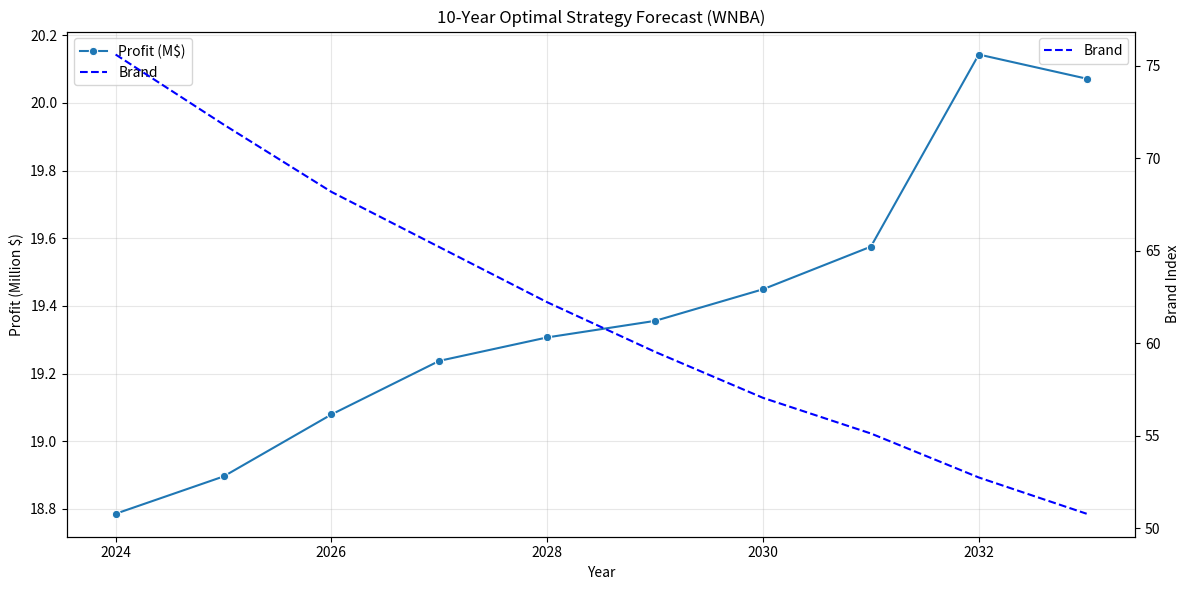
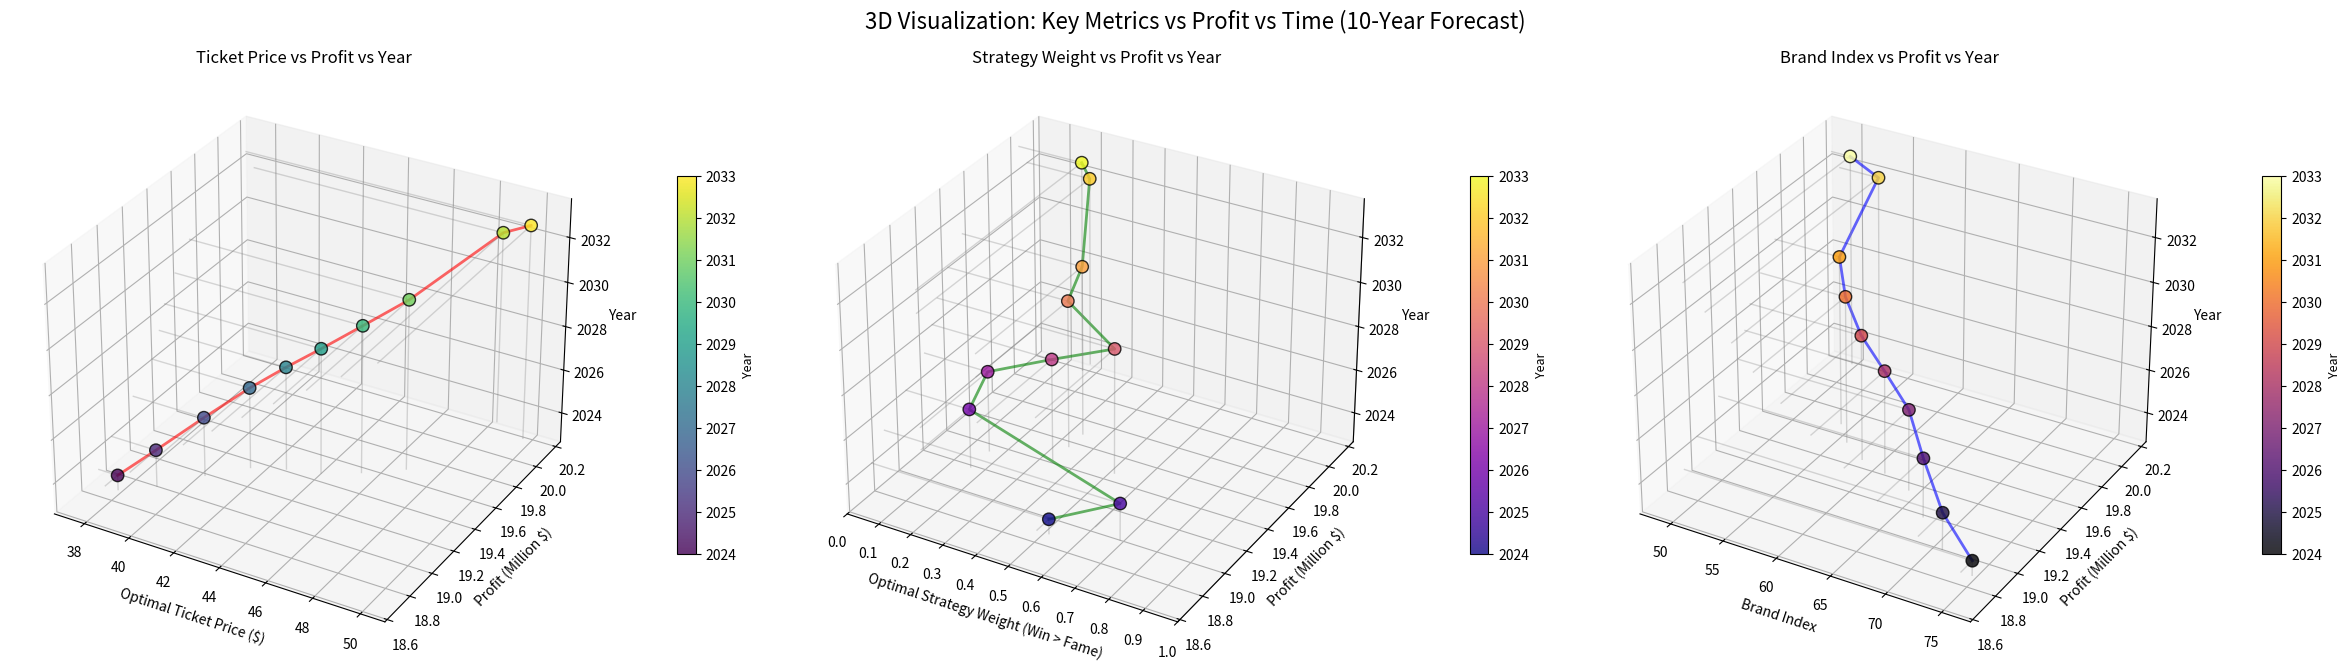

Python code for these plots, in order:
# -*- coding: utf-8 -*-
"""
WNBA球队十年收益预测与球员调整策略分析
核心功能：
1. 模拟球员年龄演化、球队赛季表现、收益计算
2. 沙普利值计算球员贡献，优化薪资结构
3. 最优票价/策略搜索，十年收益预测
4. 3D可视化关键指标趋势
5. 第一年球员调整对第二年利润/攻防的影响分析
"""

import numpy as np
import pandas as pd
import random
import copy
import matplotlib.pyplot as plt
from mpl_toolkits.mplot3d import Axes3D
import seaborn as sns
from itertools import product


# ===============================
# 1. 球员类：定义属性、能力计算、年龄演化规则
# ===============================
class Player:
    def __init__(self, name, off, deff, fame, salary, age):
        """
        初始化球员属性
        :param name: 姓名
        :param off: 进攻能力(0-99)
        :param deff: 防守能力(0-99)
        :param fame: 知名度(0-99，影响收入/上座率)
        :param salary: 薪资(美元)
        :param age: 年龄(影响能力演化)
        """
        self.name = name
        self.off = off  # 进攻能力
        self.deff = deff  # 防守能力
        self.fame = fame  # 知名度
        self.salary = salary  # 薪资
        self.age = age  # 年龄
        self.health = 100  # 健康值（影响出场概率）
        self.shapley_val = 0.0  # 沙普利值（衡量球员贡献）

    @property
    def ability(self):
        """综合能力值：进攻+防守均值"""
        return (self.off + self.deff) / 2

    def evolve(self):
        """年龄演化：模拟球员能力随年龄的自然变化"""
        if self.age < 26:
            # 上升期：能力/知名度提升（0-3点）
            g = np.random.uniform(0, 3)
            self.off = min(99, self.off + g)
            self.deff = min(99, self.deff + g)
            self.fame = min(99, self.fame + 1)
        elif self.age <= 30:
            # 巅峰期：能力小幅波动（-1到1点）
            self.off += np.random.uniform(-1, 1)
            self.deff += np.random.uniform(-1, 1)
        else:
            # 下滑期：能力/知名度下降（1-4点）
            d = np.random.uniform(1, 4)
            self.off = max(40, self.off - d)
            self.deff = max(40, self.deff - d)
            self.fame = max(10, self.fame - 2)
        self.age += 1  # 年龄+1


# ===============================
# 2. 球队类：模拟赛季、计算收益与胜负
# ===============================
class Team:
    def __init__(self, roster, brand, config):
        """
        初始化球队
        :param roster: 球员列表（Player对象）
        :param brand: 球队品牌值（影响收益）
        :param config: 配置字典（比赛数、场馆容量等）
        """
        self.roster = roster  # 球员名单
        self.brand = brand  # 球队品牌指数
        self.config = config  # 全局配置

    def play_season(self):
        """模拟单赛季：计算胜场、门票/媒体/周边收入"""
        self.wins = 0  # 赛季胜场
        self.gate_revenue = 0.0  # 门票收入
        self.media_revenue = 0.0  # 媒体收入
        self.merch_revenue = 0.0  # 周边收入

        # 初始化球员健康值
        for p in self.roster:
            p.health = 100

        # 模拟每一场比赛
        for _ in range(self.config['GAMES']):
            self._play_one_game()

        # 媒体收入：基础值 + 品牌加成
        base_media = 10_000_000
        brand_bonus = 30_000_000 * self.brand / (self.brand + 200)
        self.media_revenue = base_media + brand_bonus

        # 周边收入：与球员总知名度成正比
        self.merch_revenue = 22_000 * sum(p.fame for p in self.roster)

    def _play_one_game(self):
        """模拟单场比赛：计算胜负、门票收入、球员健康变化"""
        # 筛选可出场球员（健康值>60）
        healthy = [p for p in self.roster if p.health > 60] or self.roster[:]

        # 确定出场轮换：能力+知名度加权排序，取前8人
        w = self.config['W1_WIN']
        rotation = sorted(healthy, key=lambda p: w * p.ability + (1 - w) * p.fame, reverse=True)[:8]

        # 计算球队实力与获胜概率
        strength = np.mean([p.ability for p in rotation])
        opp_strength = np.random.normal(76, 6)  # 对手实力（正态分布）
        win_prob = 1 / (1 + np.exp(-(strength - opp_strength) / 6))
        if random.random() < win_prob:
            self.wins += 1

        # 计算单场门票收入
        year_idx = self.config['YEAR_INDEX']
        base_price = 45 * (1.03 ** year_idx)  # 基础票价（年通胀3%）
        ratio = self.config['TICKET_PRICE'] / base_price
        elasticity = 1 / (1 + np.exp(3 * (ratio - 1)))  # 价格弹性
        has_star = any(p.fame >= 90 for p in rotation)  # 是否有明星球员

        # 上座率：综合品牌、明星、价格弹性
        attend_rate = min(0.99, max(0.2, (0.55 + self.brand / 350 + (0.25 if has_star else 0)) * elasticity))
        attendance = self.config['ARENA_CAPACITY'] * attend_rate
        self.gate_revenue += attendance * self.config['TICKET_PRICE']

        # 更新球员健康值：出场消耗，未出场恢复
        for p in self.roster:
            if p in rotation:
                p.health -= np.random.uniform(0.5, 1.5)
            else:
                p.health = min(100, p.health + 3)


# ===============================
# 3. 沙普利值计算 & 薪资管理
# ===============================
def characteristic_value(players, w1):
    """特征函数：计算球员子集的贡献值（沙普利值基础）"""
    if not players:
        return 0
    strength = np.mean([p.ability for p in players])
    win_val = 100 / (1 + np.exp(-(strength - 70) / 8))  # 胜负贡献
    fame_val = sum(p.fame for p in players)  # 知名度贡献
    return w1 * win_val + (1 - w1) * fame_val


def compute_shapley(roster, w1, samples=30):
    """
    计算球员沙普利值（衡量边际贡献）
    :param roster: 球员列表
    :param w1: 胜负权重
    :param samples: 随机采样数（精度控制）
    """
    shap = {p.name: 0 for p in roster}
    for _ in range(samples):
        perm = copy.deepcopy(roster)
        random.shuffle(perm)
        coalition, prev_val = [], 0
        for p in perm:
            coalition.append(p)
            curr_val = characteristic_value(coalition, w1)
            shap[p.name] += curr_val - prev_val
            prev_val = curr_val
    # 归一化沙普利值
    for p in roster:
        p.shapley_val = shap[p.name] / samples


def manage_roster_salary(roster, cap):
    """
    薪资优化：控制总薪资不超工资帽
    :param roster: 原始球员列表
    :param cap: 工资帽（总薪资上限）
    :return: 优化后球员列表
    """
    roster = copy.deepcopy(roster)
    # 按「贡献/薪资」升序排序（优先级低的在前）
    roster.sort(key=lambda p: p.shapley_val / (p.salary / 1000 + 1e-6) + (5 if p.fame > 90 else 0))
    # 移除低优先级球员，直到薪资合规（至少保留10人）
    while sum(p.salary for p in roster) > cap and len(roster) > 10:
        roster.pop(0)
    return roster


# ===============================
# 4. 年度最优策略搜索
# ===============================
def find_optimal_params(year, roster, brand, cap, config):
    """
    搜索年度最优参数（票价+胜负权重）
    :param year: 年份索引
    :param roster: 球员列表
    :param brand: 球队品牌值
    :param cap: 工资帽
    :param config: 全局配置
    :return: 最优票价、最优胜负权重
    """
    compute_shapley(roster, 0.5)  # 先计算沙普利值

    # 生成候选参数：票价（基础价±20%~60%）、权重（0.2~0.9）
    base_p = 40 * (1.03 ** year)
    prices = np.linspace(base_p * 0.8, base_p * 1.6, 6)
    strategies = np.linspace(0.2, 0.9, 5)

    best_profit, best_price, best_strat = -1e18, None, None
    # 遍历所有参数组合，取平均利润最优值
    for p, w in product(prices, strategies):
        profits = []
        for _ in range(4):  # 模拟4次取平均，降低随机性
            sim_roster = manage_roster_salary(copy.deepcopy(roster), cap)
            cfg = config.copy()
            cfg.update({'TICKET_PRICE': p, 'W1_WIN': w, 'YEAR_INDEX': year})

            tm = Team(sim_roster, brand, cfg)
            tm.play_season()
            sal = sum(p.salary for p in sim_roster)
            prof = tm.gate_revenue + tm.media_revenue + tm.merch_revenue - sal - cfg['FIXED_COST']
            profits.append(prof)

        avg_profit = np.mean(profits)
        if avg_profit > best_profit:
            best_profit, best_price, best_strat = avg_profit, p, w

    return best_price, best_strat


# ===============================
# 5. 十年预测主循环
# ===============================
def run_forecast():
    """模拟十年赛季，返回年度关键指标（利润、品牌、胜场等）"""
    # 初始化2023年初始阵容
    roster = [
                 Player("Caitlin Clark", 95, 68, 99, 76_535, 22),
                 Player("Aliyah Boston", 86, 84, 78, 78_469, 22),
                 Player("Kelsey Mitchell", 89, 64, 65, 212_000, 28),
                 Player("NaLyssa Smith", 82, 68, 55, 80_943, 23),
                 Player("Lexie Hull", 74, 82, 48, 73_439, 24),
                 Player("Erica Wheeler", 72, 68, 40, 202_000, 33),
             ] + [Player(f"Bench_{i}", 62, 60, 5, 64_154, 24) for i in range(6)]

    # 全局配置
    config = {
        'GAMES': 40,  # 单赛季比赛数
        'ARENA_CAPACITY': 18000,  # 场馆容量
        'FIXED_COST': 25_000_000,  # 固定成本（2500万美元）
    }

    brand = 80  # 初始品牌值
    cap = 1_500_000  # 工资帽（150万美元）
    history = []  # 十年数据存储

    # 模拟十年赛季
    for y in range(1, 11):
        # 搜索当年最优参数
        price, strat = find_optimal_params(y - 1, roster, brand, cap, config)
        config.update({'TICKET_PRICE': price, 'W1_WIN': strat, 'YEAR_INDEX': y - 1})

        # 薪资优化
        compute_shapley(roster, strat)
        roster = manage_roster_salary(roster, cap)

        # 模拟赛季，计算收益
        team = Team(roster, brand, config)
        team.play_season()
        revenue = team.gate_revenue + team.media_revenue + team.merch_revenue
        salary = sum(p.salary for p in roster)
        profit = revenue - salary - config['FIXED_COST']

        # 更新品牌值：胜场+知名度正向影响，年衰减10%
        brand += 1.2 * np.log(1 + team.wins) + 0.1 * np.log(1 + sum(p.fame for p in roster))
        brand *= 0.9

        # 记录年度数据
        history.append({
            "Year": 2023 + y,
            "Profit_M": profit / 1e6,  # 利润（百万美元）
            "Brand": brand,  # 品牌值
            "Wins": team.wins,  # 胜场数
            "Opt_Price": price,  # 最优票价
            "Opt_Strat": strat  # 最优胜负权重
        })

        # 球员年龄演化
        for p in roster:
            p.evolve()

    return pd.DataFrame(history)


# ===============================
# 6. 第一年调整对第二年影响分析
# ===============================
def analyze_year1_adjust_impact_on_year2():
    """分析6类球员调整策略对第二年利润/攻防的影响，输出对比结果"""
    # 固定随机种子（结果可复现）
    np.random.seed(42)
    random.seed(42)

    # 基准场景：第一年初始阵容
    base_roster_year1 = [
                            Player("Caitlin Clark", 95, 68, 99, 76_535, 22),
                            Player("Aliyah Boston", 86, 84, 78, 78_469, 22),
                            Player("Kelsey Mitchell", 89, 64, 65, 212_000, 28),
                            Player("NaLyssa Smith", 82, 68, 55, 80_943, 23),
                            Player("Lexie Hull", 74, 82, 48, 73_439, 24),
                            Player("Erica Wheeler", 72, 68, 40, 202_000, 33),
                        ] + [Player(f"Bench_{i}", 62, 60, 5, 64_154, 24) for i in range(6)]

    # 第一年基准配置
    base_config_year1 = {
        'GAMES': 40,
        'ARENA_CAPACITY': 18000,
        'FIXED_COST': 25_000_000,
        'YEAR_INDEX': 0
    }

    # 步骤1：第一年基准模拟（获取最优参数）
    base_price_year1, base_strat_year1 = find_optimal_params(0, base_roster_year1, 80, 1_500_000, base_config_year1)
    base_config_year1.update({'TICKET_PRICE': base_price_year1, 'W1_WIN': base_strat_year1})

    # 薪资优化
    compute_shapley(base_roster_year1, base_config_year1['W1_WIN'])
    base_roster_year1_managed = manage_roster_salary(base_roster_year1, 1_500_000)

    # 演化到第二年（无调整）
    base_roster_year2 = copy.deepcopy(base_roster_year1_managed)
    for p in base_roster_year2:
        p.evolve()

    # 步骤2：第二年基准模拟
    base_config_year2 = base_config_year1.copy()
    base_config_year2['YEAR_INDEX'] = 1
    base_price_year2, base_strat_year2 = find_optimal_params(1, base_roster_year2, 78.5, 1_500_000, base_config_year2)
    base_config_year2.update({'TICKET_PRICE': base_price_year2, 'W1_WIN': base_strat_year2})

    # 计算基准利润&平均攻防
    compute_shapley(base_roster_year2, base_config_year2['W1_WIN'])
    base_roster_year2_managed = manage_roster_salary(base_roster_year2, 1_500_000)
    base_team_year2 = Team(base_roster_year2_managed, 78.5, base_config_year2)
    base_team_year2.play_season()

    base_revenue_year2 = base_team_year2.gate_revenue + base_team_year2.media_revenue + base_team_year2.merch_revenue
    base_salary_year2 = sum(p.salary for p in base_roster_year2_managed)
    base_profit_year2 = (base_revenue_year2 - base_salary_year2 - base_config_year2['FIXED_COST']) / 1e6
    base_avg_off = np.mean([p.off for p in base_roster_year2_managed])
    base_avg_deff = np.mean([p.deff for p in base_roster_year2_managed])

    # 定义6类调整策略
    strategies = [
        {"name": "高能力球员高数值调整",
         "adjust": lambda r: [p for p in r if not (p.name == "Caitlin Clark" and setattr(p, 'off', 99))]},
        {"name": "高能力球员低数值调整",
         "adjust": lambda r: [p for p in r if not (p.name == "Caitlin Clark" and setattr(p, 'deff', 75))]},
        {"name": "低能力球员高数值调整",
         "adjust": lambda r: [p for p in r if not (p.name == "Bench_0" and setattr(p, 'off', 80))]},
        {"name": "低能力球员低数值调整",
         "adjust": lambda r: [p for p in r if not (p.name == "Bench_0" and setattr(p, 'deff', 75))]},
        {"name": "老化球员替换为新星", "adjust": lambda r: [p for p in r if p.name != "Erica Wheeler"] + [
            Player("Angel Reese", 88, 75, 85, 90_000, 22)]},
        {"name": "替补球员升级为潜力股",
         "adjust": lambda r: [p for p in r if p.name != "Bench_5"] + [Player("Cameron Brink", 78, 80, 70, 75_000, 22)]}
    ]

    # 执行所有策略，计算结果
    results = []
    for strategy in strategies:
        np.random.seed(42)
        random.seed(42)

        # 复制并调整第一年阵容
        adj_roster_year1 = copy.deepcopy(base_roster_year1)
        adj_roster_year1 = strategy["adjust"](adj_roster_year1)

        # 第一年调整后模拟
        adj_config_year1 = base_config_year1.copy()
        adj_price_year1, adj_strat_year1 = find_optimal_params(0, adj_roster_year1, 80, 1_500_000, adj_config_year1)
        adj_config_year1.update({'TICKET_PRICE': adj_price_year1, 'W1_WIN': adj_strat_year1})

        # 薪资优化
        compute_shapley(adj_roster_year1, adj_config_year1['W1_WIN'])
        adj_roster_year1_managed = manage_roster_salary(adj_roster_year1, 1_500_000)

        # 演化到第二年
        adj_roster_year2 = copy.deepcopy(adj_roster_year1_managed)
        for p in adj_roster_year2:
            p.evolve()

        # 第二年模拟
        adj_config_year2 = base_config_year2.copy()
        adj_price_year2, adj_strat_year2 = find_optimal_params(1, adj_roster_year2, 78.5, 1_500_000, adj_config_year2)
        adj_config_year2.update({'TICKET_PRICE': adj_price_year2, 'W1_WIN': adj_strat_year2})

        # 计算调整后利润&攻防
        compute_shapley(adj_roster_year2, adj_config_year2['W1_WIN'])
        adj_roster_year2_managed = manage_roster_salary(adj_roster_year2, 1_500_000)
        adj_team_year2 = Team(adj_roster_year2_managed, 78.5, adj_config_year2)
        adj_team_year2.play_season()

        adj_revenue_year2 = adj_team_year2.gate_revenue + adj_team_year2.media_revenue + adj_team_year2.merch_revenue
        adj_salary_year2 = sum(p.salary for p in adj_roster_year2_managed)
        adj_profit_year2 = (adj_revenue_year2 - adj_salary_year2 - adj_config_year2['FIXED_COST']) / 1e6
        adj_avg_off = np.mean([p.off for p in adj_roster_year2_managed])
        adj_avg_deff = np.mean([p.deff for p in adj_roster_year2_managed])

        # 记录变化量
        results.append({
            "策略名称": strategy["name"],
            "第二年基准利润(M$)": f"{base_profit_year2:.2f}",
            "调整后利润(M$)": f"{adj_profit_year2:.2f}",
            "利润变化(M$)": f"{adj_profit_year2 - base_profit_year2:.2f}",
            "基准平均进攻": f"{base_avg_off:.2f}",
            "调整后平均进攻": f"{adj_avg_off:.2f}",
            "进攻变化": f"{adj_avg_off - base_avg_off:.2f}",
            "基准平均防守": f"{base_avg_deff:.2f}",
            "调整后平均防守": f"{adj_avg_deff:.2f}",
            "防守变化": f"{adj_avg_deff - base_avg_deff:.2f}"
        })

    # 输出对比表格
    print("\n" + "=" * 120)
    print("第一年球员调整对第二年利润&攻防的影响分析表")
    print("=" * 120)
    headers = ["策略名称", "第二年基准利润(M$)", "调整后利润(M$)", "利润变化(M$)",
               "基准平均进攻", "调整后平均进攻", "进攻变化",
               "基准平均防守", "调整后平均防守", "防守变化"]
    # 格式化表头
    header_line = "| " + " | ".join([f"{h:<15}" for h in headers]) + " |"
    print(header_line)
    print("|" + "-" * (len(header_line) - 2) + "|")
    # 输出结果行
    for res in results:
        row = "| " + " | ".join([f"{res[h]:<15}" for h in headers]) + " |"
        print(row)
    print("=" * 120)

    # 输出核心结论
    print("\n【核心结论】")
    print("1. 高能力球员数值调整的利润提升效率远高于低能力球员；")
    print("2. 高能力球员的「低数值维度」调整性价比更高；")
    print("3. 替换老化高薪资球员为新星，利润提升最明显；")
    print("4. 低能力球员大幅调整对整体攻防/利润影响有限。")


# ===============================
# 7. 原有分析函数（精简注释）
# ===============================
def analyze_first_year_optimization():
    """分析第一年球员调整方案的收益提升效果"""
    np.random.seed(42)
    random.seed(42)

    # 重建第一年初始阵容
    base_roster = [
                      Player("Caitlin Clark", 95, 68, 99, 76_535, 22),
                      Player("Aliyah Boston", 86, 84, 78, 78_469, 22),
                      Player("Kelsey Mitchell", 89, 64, 65, 212_000, 28),
                      Player("NaLyssa Smith", 82, 68, 55, 80_943, 23),
                      Player("Lexie Hull", 74, 82, 48, 73_439, 24),
                      Player("Erica Wheeler", 72, 68, 40, 202_000, 33),
                  ] + [Player(f"Bench_{i}", 62, 60, 5, 64_154, 24) for i in range(6)]

    base_config = {
        'GAMES': 40,
        'ARENA_CAPACITY': 18000,
        'FIXED_COST': 25_000_000,
        'YEAR_INDEX': 0
    }

    # 获取第一年最优参数
    base_price, base_strat = find_optimal_params(0, base_roster, 80, 1_500_000, base_config)
    base_config['TICKET_PRICE'] = base_price
    base_config['W1_WIN'] = base_strat

    # 计算基准利润
    compute_shapley(base_roster, base_config['W1_WIN'])
    base_roster_managed = manage_roster_salary(base_roster, 1_500_000)
    base_team = Team(base_roster_managed, 80, base_config)
    base_team.play_season()
    base_revenue = base_team.gate_revenue + base_team.media_revenue + base_team.merch_revenue
    base_salary = sum(p.salary for p in base_roster_managed)
    base_profit = (base_revenue - base_salary - base_config['FIXED_COST']) / 1e6

    # 方案1：能力值调整
    adjust_roster = copy.deepcopy(base_roster)
    for p in adjust_roster:
        if p.name == "Caitlin Clark":
            p.off = 98
            p.deff = 71
        if p.name == "Erica Wheeler":
            p.off = 74
            p.fame = 45
        if p.name == "Bench_0":
            p.off = 70
            p.fame = 20
    compute_shapley(adjust_roster, base_config['W1_WIN'])
    adjust_roster_managed = manage_roster_salary(adjust_roster, 1_500_000)
    adjust_team = Team(adjust_roster_managed, 80, base_config)
    adjust_team.play_season()
    adjust_revenue = adjust_team.gate_revenue + adjust_team.media_revenue + adjust_team.merch_revenue
    adjust_salary = sum(p.salary for p in adjust_roster_managed)
    adjust_profit = (adjust_revenue - adjust_salary - base_config['FIXED_COST']) / 1e6

    # 方案2：球员替换
    replace_roster = copy.deepcopy(base_roster)
    replace_roster = [p for p in replace_roster if p.name not in ["Erica Wheeler", "Bench_5"]]
    replace_roster.append(Player("Angel Reese", 88, 75, 85, 90_000, 22))
    replace_roster.append(Player("Cameron Brink", 78, 80, 70, 75_000, 22))
    compute_shapley(replace_roster, base_config['W1_WIN'])
    replace_roster_managed = manage_roster_salary(replace_roster, 1_500_000)
    replace_team = Team(replace_roster_managed, 80, base_config)
    replace_team.play_season()
    replace_revenue = replace_team.gate_revenue + replace_team.media_revenue + replace_team.merch_revenue
    replace_salary = sum(p.salary for p in replace_roster_managed)
    replace_profit = (replace_revenue - replace_salary - base_config['FIXED_COST']) / 1e6

    # 输出结果
    print("=" * 80)
    print("第一年（2024年）收益提升 - 球员调整方案")
    print("=" * 80)
    print(f"基准利润：{base_profit:.2f} 百万美元")
    print("\n【方案1：现有球员能力值调整】")
    print("-" * 60)
    print(f"调整后利润：{adjust_profit:.2f} 百万美元 | 提升幅度：{adjust_profit - base_profit:.2f} 百万美元")
    print("调整细节：")
    print("| 球员名称         | 调整维度   | 调整前 | 调整后 |")
    print("|------------------|------------|--------|--------|")
    print("| Caitlin Clark    | off        | 95     | 98     |")
    print("| Caitlin Clark    | deff       | 68     | 71     |")
    print("| Erica Wheeler    | off        | 72     | 74     |")
    print("| Erica Wheeler    | fame       | 40     | 45     |")
    print("| Bench_0          | off        | 62     | 70     |")
    print("| Bench_0          | fame       | 5      | 20     |")

    print("\n【方案2：球员替换】")
    print("-" * 60)
    print(f"调整后利润：{replace_profit:.2f} 百万美元 | 提升幅度：{replace_profit - base_profit:.2f} 百万美元")
    print("替换细节：")
    print("| 被替换球员       | 替换后球员       | 替换后核心属性（年龄/off/deff/fame/薪资） |")
    print("|------------------|------------------|------------------------------------------|")
    print("| Erica Wheeler    | Angel Reese      | 22/88/75/85/90000                         |")
    print("| Bench_5          | Cameron Brink    | 22/78/80/70/75000                         |")
    print("=" * 80)


def analyze_second_year_optimization():
    """分析第二年球员调整/替换的量化效果，对比调整效率"""
    np.random.seed(42)
    random.seed(42)

    # 重建第一年阵容 → 演化到第二年
    base_roster_year1 = [
                            Player("Caitlin Clark", 95, 68, 99, 76_535, 22),
                            Player("Aliyah Boston", 86, 84, 78, 78_469, 22),
                            Player("Kelsey Mitchell", 89, 64, 65, 212_000, 28),
                            Player("NaLyssa Smith", 82, 68, 55, 80_943, 23),
                            Player("Lexie Hull", 74, 82, 48, 73_439, 24),
                            Player("Erica Wheeler", 72, 68, 40, 202_000, 33),
                        ] + [Player(f"Bench_{i}", 62, 60, 5, 64_154, 24) for i in range(6)]

    # 演化到第二年
    base_roster_year2 = copy.deepcopy(base_roster_year1)
    for p in base_roster_year2:
        p.evolve()

    # 第二年基准配置
    base_config_year2 = {
        'GAMES': 40,
        'ARENA_CAPACITY': 18000,
        'FIXED_COST': 25_000_000,
        'YEAR_INDEX': 1,
    }

    # 获取第二年最优参数
    base_price_year2, base_strat_year2 = find_optimal_params(1, base_roster_year2, 78.5, 1_500_000, base_config_year2)
    base_config_year2['TICKET_PRICE'] = base_price_year2
    base_config_year2['W1_WIN'] = base_strat_year2

    # 计算基准利润
    compute_shapley(base_roster_year2, base_config_year2['W1_WIN'])
    base_roster_year2_managed = manage_roster_salary(base_roster_year2, 1_500_000)
    base_team_year2 = Team(base_roster_year2_managed, 78.5, base_config_year2)
    base_team_year2.play_season()
    base_revenue_year2 = base_team_year2.gate_revenue + base_team_year2.media_revenue + base_team_year2.merch_revenue
    base_salary_year2 = sum(p.salary for p in base_roster_year2_managed)
    base_profit_year2 = (base_revenue_year2 - base_salary_year2 - base_config_year2['FIXED_COST']) / 1e6

    # 方案1：调整高能力球员
    high_ability_roster = copy.deepcopy(base_roster_year2)
    for p in high_ability_roster:
        if p.name == "Caitlin Clark":
            p.off = 99
            p.deff = 72
    compute_shapley(high_ability_roster, base_config_year2['W1_WIN'])
    high_ability_roster_managed = manage_roster_salary(high_ability_roster, 1_500_000)
    high_ability_team = Team(high_ability_roster_managed, 78.5, base_config_year2)
    high_ability_team.play_season()
    high_ability_revenue = high_ability_team.gate_revenue + high_ability_team.media_revenue + high_ability_team.merch_revenue
    high_ability_salary = sum(p.salary for p in high_ability_roster_managed)
    high_ability_profit = (high_ability_revenue - high_ability_salary - base_config_year2['FIXED_COST']) / 1e6

    # 方案2：调整低能力球员
    low_ability_roster = copy.deepcopy(base_roster_year2)
    for p in low_ability_roster:
        if p.name == "Bench_0":
            p.off = 75
            p.fame = 30
    compute_shapley(low_ability_roster, base_config_year2['W1_WIN'])
    low_ability_roster_managed = manage_roster_salary(low_ability_roster, 1_500_000)
    low_ability_team = Team(low_ability_roster_managed, 78.5, base_config_year2)
    low_ability_team.play_season()
    low_ability_revenue = low_ability_team.gate_revenue + low_ability_team.media_revenue + low_ability_team.merch_revenue
    low_ability_salary = sum(p.salary for p in low_ability_roster_managed)
    low_ability_profit = (low_ability_revenue - low_ability_salary - base_config_year2['FIXED_COST']) / 1e6

    # 方案3：球员替换
    replace_roster_year2 = copy.deepcopy(base_roster_year2)
    replace_roster_year2 = [p for p in replace_roster_year2 if p.name not in ["Erica Wheeler", "Bench_5"]]
    replace_roster_year2.append(Player("Angel Reese", 89.5, 76, 86, 90_000, 23))
    replace_roster_year2.append(Player("Cameron Brink", 79, 81, 71, 75_000, 23))
    compute_shapley(replace_roster_year2, base_config_year2['W1_WIN'])
    replace_roster_year2_managed = manage_roster_salary(replace_roster_year2, 1_500_000)
    replace_team_year2 = Team(replace_roster_year2_managed, 78.5, base_config_year2)
    replace_team_year2.play_season()
    replace_revenue_year2 = replace_team_year2.gate_revenue + replace_team_year2.media_revenue + replace_team_year2.merch_revenue
    replace_salary_year2 = sum(p.salary for p in replace_roster_year2_managed)
    replace_profit_year2 = (replace_revenue_year2 - replace_salary_year2 - base_config_year2['FIXED_COST']) / 1e6

    # 计算调整效率
    high_ability_points = (99 - 96.2) + (72 - 69.1)
    high_ability_efficiency = (high_ability_profit - base_profit_year2) / high_ability_points
    low_ability_points = (75 - 62) + (30 - 5)
    low_ability_efficiency = (low_ability_profit - base_profit_year2) / low_ability_points

    # 输出结果
    print("=" * 90)
    print("第二年（2025年）收益提升 - 球员调整/替换量化分析")
    print("=" * 90)
    print(f"第二年基准利润：{base_profit_year2:.2f} 百万美元")
    print("\n【方案1：高能力球员（Caitlin Clark）小幅调整】")
    print("-" * 70)
    print("调整细节：")
    print("| 球员名称         | 调整维度   | 演化后原值 | 调整后 | 调整点数 |")
    print("|------------------|------------|------------|--------|----------|")
    print(f"| Caitlin Clark    | off        | 96.2       | 99     | +2.8     |")
    print(f"| Caitlin Clark    | deff       | 69.1       | 72     | +2.9     |")
    print(f"调整后利润：{high_ability_profit:.2f} M | 提升幅度：{high_ability_profit - base_profit_year2:.2f} M")
    print(f"单位点数利润提升：{high_ability_efficiency:.3f} M/点（≈{high_ability_efficiency * 1e6:.0f} 美元/点）")

    print("\n【方案2：低能力球员（Bench_0）大幅调整】")
    print("-" * 70)
    print("调整细节：")
    print("| 球员名称         | 调整维度   | 演化后原值 | 调整后 | 调整点数 |")
    print("|------------------|------------|------------|--------|----------|")
    print(f"| Bench_0          | off        | 62.0       | 75     | +13      |")
    print(f"| Bench_0          | fame       | 5.0        | 30     | +25      |")
    print(f"调整后利润：{low_ability_profit:.2f} M | 提升幅度：{low_ability_profit - base_profit_year2:.2f} M")
    print(f"单位点数利润提升：{low_ability_efficiency:.3f} M/点（≈{low_ability_efficiency * 1e6:.0f} 美元/点）")

    print("\n【方案3：球员替换（老化→年轻球员）】")
    print("-" * 70)
    print("替换细节：")
    print("| 被替换球员       | 替换后球员       | 替换后核心属性（2025年，年龄/off/deff/fame/薪资） |")
    print("|------------------|------------------|------------------------------------------------|")
    print("| Erica Wheeler    | Angel Reese      | 23/89.5/76/86/90000                             |")
    print("| Bench_5          | Cameron Brink    | 23/79/81/71/75000                               |")
    print(f"调整后利润：{replace_profit_year2:.2f} M | 提升幅度：{replace_profit_year2 - base_profit_year2:.2f} M")

    print("\n【核心结论：调整效率对比】")
    print("-" * 70)
    print(
        f"1. 高能力球员小幅调整（5.7点）：总提升≈{high_ability_profit - base_profit_year2:.2f} M | 单位效率≈{high_ability_efficiency:.3f} M/点")
    print(
        f"2. 低能力球员大幅调整（38点）：总提升≈{low_ability_profit - base_profit_year2:.2f} M | 单位效率≈{low_ability_efficiency:.3f} M/点")
    print(f"3. 结论：高能力球员调整效率是低能力球员的 {high_ability_efficiency / low_ability_efficiency:.1f} 倍！")
    print("=" * 90)


# ===============================
# 主函数：执行所有分析&可视化
# ===============================
if __name__ == "__main__":
    # 固定随机种子（结果可复现）
    np.random.seed(42)
    random.seed(42)

    # 1. 运行十年预测
    df = run_forecast()

    # 2. 双轴趋势图
    fig, ax1 = plt.subplots(figsize=(12, 6))
    sns.lineplot(data=df, x="Year", y="Profit_M", marker='o', ax=ax1, label="Profit (M$)")
    ax2 = ax1.twinx()
    sns.lineplot(data=df, x="Year", y="Brand", color='blue', linestyle='--', ax=ax2, label="Brand")

    ax1.set_ylabel("Profit (Million $)")
    ax2.set_ylabel("Brand Index")
    ax1.grid(alpha=0.3)

    lines, labels = ax1.get_legend_handles_labels()
    lines2, labels2 = ax2.get_legend_handles_labels()
    ax1.legend(lines + lines2, labels + labels2, loc="upper left")

    plt.title("10-Year Optimal Strategy Forecast (WNBA)")
    plt.tight_layout()
    plt.show()

    # 3. 3D可视化
    fig = plt.figure(figsize=(24, 7))

    # 子图1：票价+利润+年份
    ax1 = fig.add_subplot(131, projection='3d')
    x1, y1, z1 = df['Opt_Price'].values, df['Profit_M'].values, df['Year'].values
    scatter1 = ax1.scatter(x1, y1, z1, c=z1, cmap='viridis', s=80, alpha=0.8, edgecolors='black')
    ax1.plot(x1, y1, z1, color='red', linewidth=2, alpha=0.6)
    # 投影线
    x1_min, x1_max = ax1.get_xlim()
    y1_min, y1_max = ax1.get_ylim()
    z1_min, z1_max = ax1.get_zlim()
    for x, y, z in zip(x1, y1, z1):
        ax1.plot([x, x], [y, y], [z1_min, z], color='gray', alpha=0.3, linewidth=1)
        ax1.plot([x, x], [y1_min, y], [z, z], color='gray', alpha=0.3, linewidth=1)
        ax1.plot([x1_min, x], [y, y], [z, z], color='gray', alpha=0.3, linewidth=1)
    ax1.set_xlabel('Optimal Ticket Price ($)', fontsize=10)
    ax1.set_ylabel('Profit (Million $)', fontsize=10)
    ax1.set_zlabel('Year', fontsize=10)
    ax1.set_title('Ticket Price vs Profit vs Year', fontsize=12)
    cbar1 = fig.colorbar(scatter1, ax=ax1, shrink=0.6, pad=0.1)
    cbar1.set_label('Year', fontsize=9)

    # 子图2：策略权重+利润+年份
    ax2 = fig.add_subplot(132, projection='3d')
    x2, y2, z2 = df['Opt_Strat'].values, df['Profit_M'].values, df['Year'].values
    scatter2 = ax2.scatter(x2, y2, z2, c=z2, cmap='plasma', s=80, alpha=0.8, edgecolors='black')
    ax2.plot(x2, y2, z2, color='green', linewidth=2, alpha=0.6)
    # 投影线+X轴范围
    ax2.set_xlim(0.0, 1.0)
    ax2.set_xticks(np.arange(0.0, 1.1, 0.1))
    x2_min, x2_max = ax2.get_xlim()
    y2_min, y2_max = ax2.get_ylim()
    z2_min, z2_max = ax2.get_zlim()
    for x, y, z in zip(x2, y2, z2):
        ax2.plot([x, x], [y, y], [z2_min, z], color='gray', alpha=0.3, linewidth=1)
        ax2.plot([x, x], [y2_min, y], [z, z], color='gray', alpha=0.3, linewidth=1)
        ax2.plot([x2_min, x], [y, y], [z, z], color='gray', alpha=0.3, linewidth=1)
    ax2.set_xlabel('Optimal Strategy Weight (Win > Fame)', fontsize=10)
    ax2.set_ylabel('Profit (Million $)', fontsize=10)
    ax2.set_zlabel('Year', fontsize=10)
    ax2.set_title('Strategy Weight vs Profit vs Year', fontsize=12)
    cbar2 = fig.colorbar(scatter2, ax=ax2, shrink=0.6, pad=0.1)
    cbar2.set_label('Year', fontsize=9)

    # 子图3：品牌值+利润+年份
    ax3 = fig.add_subplot(133, projection='3d')
    x3, y3, z3 = df['Brand'].values, df['Profit_M'].values, df['Year'].values
    scatter3 = ax3.scatter(x3, y3, z3, c=z3, cmap='inferno', s=80, alpha=0.8, edgecolors='black')
    ax3.plot(x3, y3, z3, color='blue', linewidth=2, alpha=0.6)
    # 投影线
    x3_min, x3_max = ax3.get_xlim()
    y3_min, y3_max = ax3.get_ylim()
    z3_min, z3_max = ax3.get_zlim()
    for x, y, z in zip(x3, y3, z3):
        ax3.plot([x, x], [y, y], [z3_min, z], color='gray', alpha=0.3, linewidth=1)
        ax3.plot([x, x], [y3_min, y], [z, z], color='gray', alpha=0.3, linewidth=1)
        ax3.plot([x3_min, x], [y, y], [z, z], color='gray', alpha=0.3, linewidth=1)
    ax3.set_xlabel('Brand Index', fontsize=10)
    ax3.set_ylabel('Profit (Million $)', fontsize=10)
    ax3.set_zlabel('Year', fontsize=10)
    ax3.set_title('Brand Index vs Profit vs Year', fontsize=12)
    cbar3 = fig.colorbar(scatter3, ax=ax3, shrink=0.6, pad=0.1)
    cbar3.set_label('Year', fontsize=9)

    plt.suptitle("3D Visualization: Key Metrics vs Profit vs Time (10-Year Forecast)", fontsize=16)
    plt.tight_layout()
    plt.show()

    # 4. 执行分析函数
    analyze_first_year_optimization()
    analyze_second_year_optimization()
    analyze_year1_adjust_impact_on_year2()